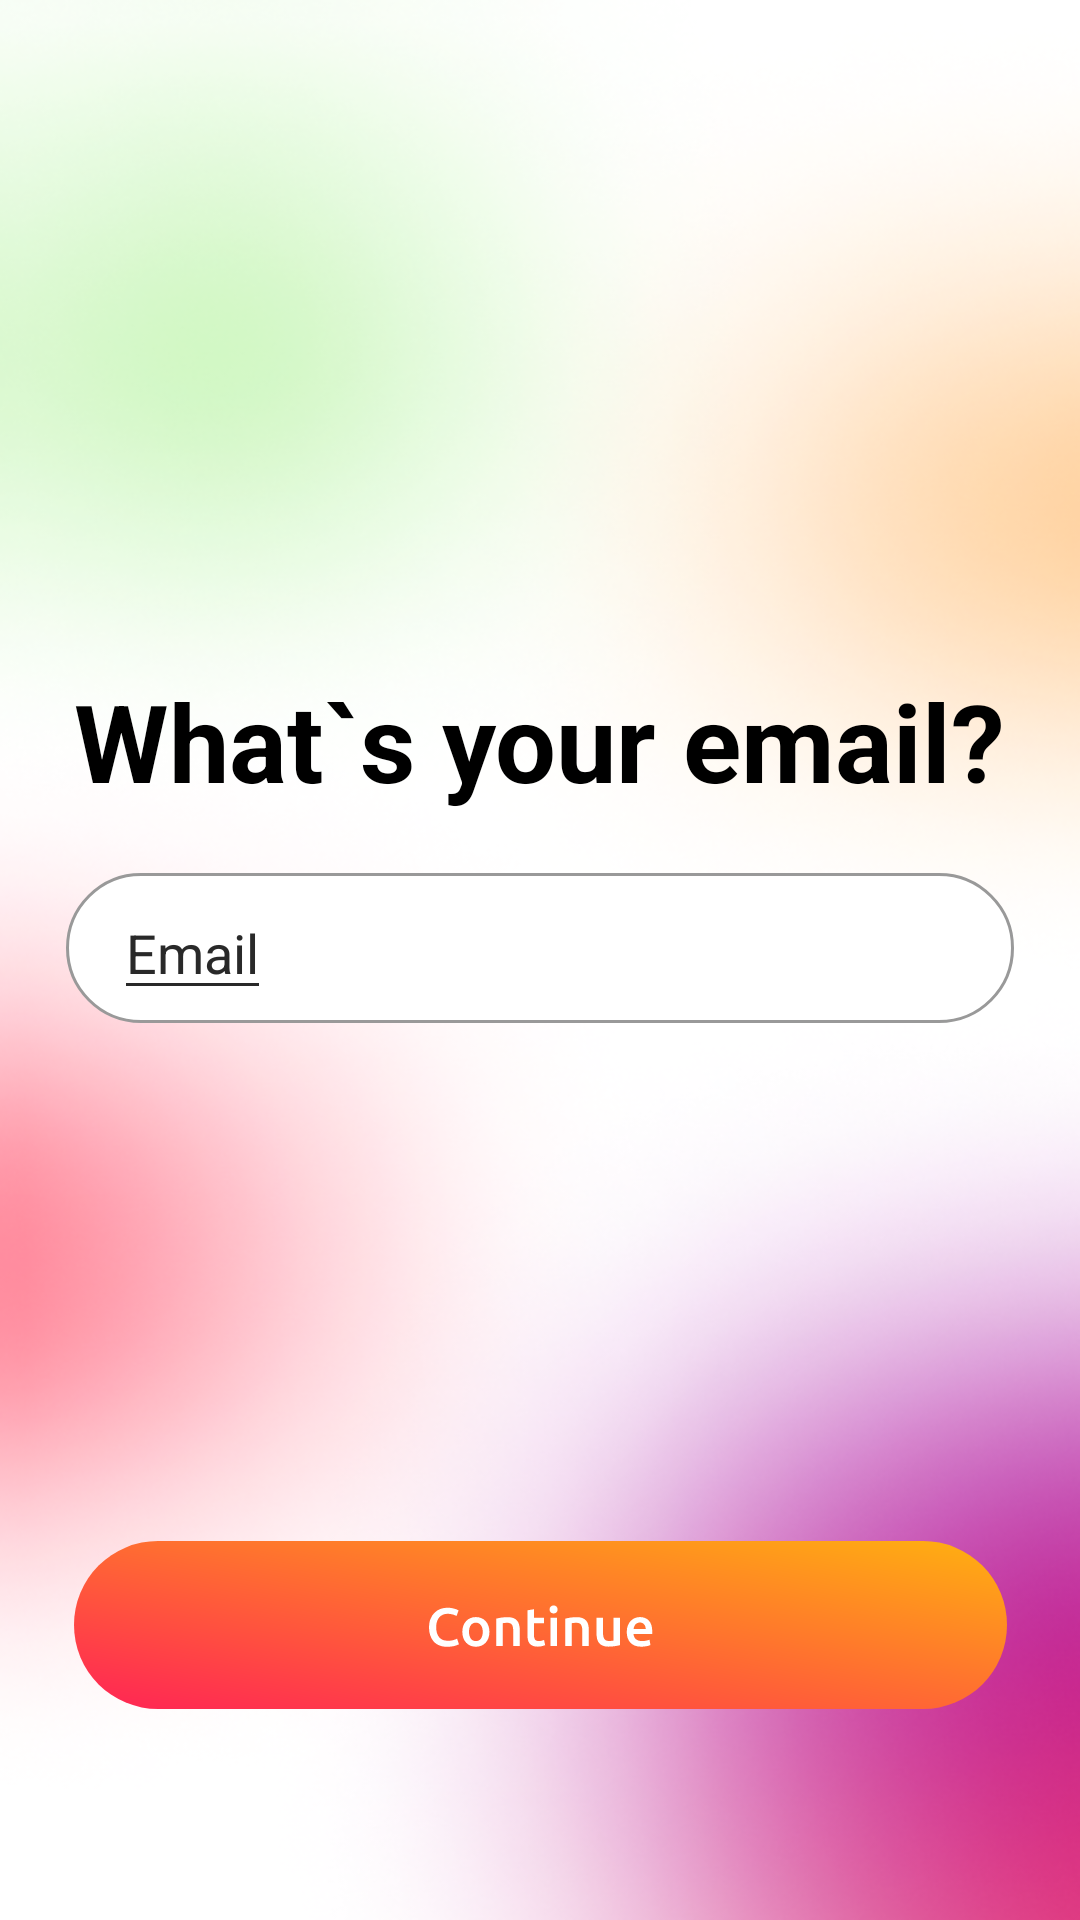

The Android layout XML behind this screen, and the referenced resources:
<!-- AndroidManifest.xml: application theme Theme.DatingApp -->
<!-- res/layout/activity_email.xml -->
<?xml version="1.0" encoding="utf-8"?>
<androidx.constraintlayout.widget.ConstraintLayout xmlns:android="http://schemas.android.com/apk/res/android"
    xmlns:app="http://schemas.android.com/apk/res-auto"
    xmlns:tools="http://schemas.android.com/tools"
    android:layout_width="match_parent"
    android:layout_height="match_parent"
    tools:context=".EmailActivity"
    android:background="@drawable/ic_bgcolor">


    <ImageButton
        android:id="@+id/continuebtn"
        android:layout_width="wrap_content"
        android:layout_height="wrap_content"
        android:layout_alignParentLeft="true"
        android:layout_alignParentTop="true"
        android:background="#00000000"
        android:elevation="10dp"
        android:src="@drawable/ic_btn"
        app:layout_constraintBottom_toBottomOf="parent"
        app:layout_constraintEnd_toEndOf="parent"
        app:layout_constraintStart_toStartOf="parent"
        app:layout_constraintTop_toTopOf="parent"
        app:layout_constraintVertical_bias="0.9"
        tools:ignore="MissingConstraints" />

    <ImageView
        android:id="@+id/email"
        android:layout_width="wrap_content"
        android:layout_height="wrap_content"
        android:src="@drawable/ic_input"
        app:layout_constraintBottom_toBottomOf="parent"
        app:layout_constraintEnd_toEndOf="parent"
        app:layout_constraintStart_toStartOf="parent"
        app:layout_constraintTop_toTopOf="parent"
        app:layout_constraintVertical_bias="0.493"
        tools:ignore="MissingConstraints" />

    <EditText
        android:id="@+id/emailhint"
        android:layout_width="wrap_content"
        android:layout_height="wrap_content"
        android:hint="Email"
        android:layout_marginStart="16dp"
        android:layout_marginEnd="16dp"
        android:maxLength="28"
        app:layout_constraintBottom_toBottomOf="@+id/email"
        app:layout_constraintEnd_toEndOf="@+id/email"
        app:layout_constraintHorizontal_bias="0.0"
        app:layout_constraintStart_toStartOf="@+id/email"
        app:layout_constraintTop_toTopOf="@+id/email"
        tools:ignore="MissingConstraints" />
    <EditText
        android:id="@+id/passwordhint"
        android:layout_width="wrap_content"
        android:layout_height="wrap_content"
        android:hint="Email"
        android:layout_marginStart="16dp"
        android:layout_marginEnd="16dp"
        android:maxLength="28"
        app:layout_constraintBottom_toBottomOf="@+id/email"
        app:layout_constraintEnd_toEndOf="@+id/email"
        app:layout_constraintHorizontal_bias="0.0"
        app:layout_constraintStart_toStartOf="@+id/email"
        app:layout_constraintTop_toTopOf="@+id/email"
        tools:ignore="MissingConstraints" />

    <ImageButton
        android:id="@+id/backbtn"
        android:layout_width="wrap_content"
        android:layout_height="wrap_content"
        android:layout_marginLeft="16dp"
        android:layout_marginTop="60dp"
        android:background="@null"
        android:src="@drawable/ic_backbutton"
        app:layout_constraintBottom_toBottomOf="parent"
        app:layout_constraintStart_toStartOf="parent"
        app:layout_constraintTop_toTopOf="parent"
        app:layout_constraintVertical_bias="0.0">
    </ImageButton>


    <TextView
        android:layout_width="wrap_content"
        android:layout_height="wrap_content"
        android:text="What`s your email?"
        android:textColor="@color/black"
        android:textSize="36sp"
        android:layout_marginBottom="20dp"
        android:textStyle="bold"
        app:layout_constraintBottom_toTopOf="@+id/email"
        app:layout_constraintEnd_toEndOf="parent"
        app:layout_constraintHorizontal_bias="0.498"
        app:layout_constraintStart_toStartOf="parent"
        app:layout_constraintTop_toTopOf="parent"
        app:layout_constraintVertical_bias="1.0"
        tools:ignore="MissingConstraints" />

</androidx.constraintlayout.widget.ConstraintLayout>
<!-- resources referenced by this layout -->
<resources>
  <!-- drawable ic_bgcolor: png bitmap (drawable, 235396 bytes) -->
  <!-- drawable ic_btn: vector/xml drawable (drawable, 7096 chars, omitted) -->
  <!-- drawable ic_input (drawable) -->
  <vector xmlns:android="http://schemas.android.com/apk/res/android"
      android:width="316dp"
      android:height="50dp"
      android:viewportWidth="316"
      android:viewportHeight="50">
    <path
        android:strokeWidth="1"
        android:pathData="M25,0.5L291,0.5A24.5,24.5 0,0 1,315.5 25L315.5,25A24.5,24.5 0,0 1,291 49.5L25,49.5A24.5,24.5 0,0 1,0.5 25L0.5,25A24.5,24.5 0,0 1,25 0.5z"
        android:fillColor="#ffffff"
        android:strokeColor="#999999"/>
  </vector>
  <style name="Theme.DatingApp" parent="Theme.MaterialComponents.DayNight.NoActionBar">
          
  
          <item name="colorPrimary">@color/purple_500</item>
          <item name="colorPrimaryVariant">@color/purple_700</item>
          <item name="colorOnPrimary">@color/white</item>
          
          <item name="colorSecondary">@color/teal_200</item>
          <item name="colorSecondaryVariant">@color/teal_700</item>
          <item name="colorOnSecondary">@color/black</item>
          
          <item name="android:statusBarColor" tools:targetApi="l">?attr/colorPrimaryVariant</item>
          
      </style>
  <!-- not gathered from this repository: default colours our renderer supplied (Android Studio template values) -->
  <color name="purple_500">#FF6200EE</color>
  <color name="purple_700">#FF3700B3</color>
  <color name="teal_200">#FF03DAC5</color>
  <color name="teal_700">#FF018786</color>
  <color name="black">#FF000000</color>
  <color name="white">#FFFFFFFF</color>
</resources>
